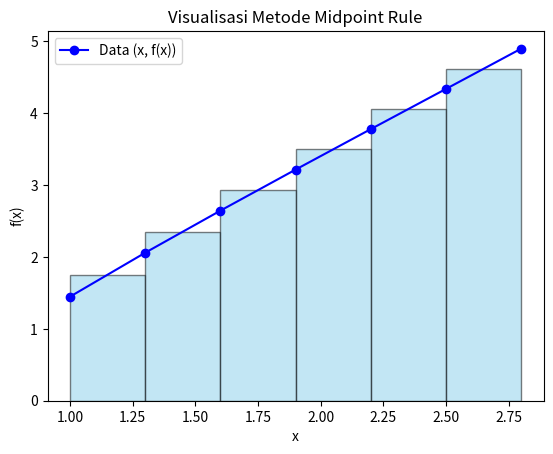

This chart was generated by the following Python code:
import numpy as np
import matplotlib.pyplot as plt

# Metode Midpoint Rule
def midpoint_rule(x, y):
    n = len(x)  # Jumlah titik (jumlah subinterval + 1)
    integral = 0
    midpoints = []  # Untuk menyimpan titik-titik tengah
    values = []     # Untuk menyimpan nilai interpolasi di titik tengah

    for i in range(n - 1):
        # Menghitung titik tengah (midpoint) antara x[i] dan x[i+1]
        midpoint = (x[i] + x[i+1]) / 2
        mid_value = np.interp(midpoint, x, y)
        midpoints.append(midpoint)
        values.append(mid_value)
        integral += (x[i+1] - x[i]) * mid_value

    return integral, midpoints, values

# Contoh penggunaan
x = np.array([1, 1.3, 1.6, 1.9, 2.2, 2.5, 2.8])  # Titik-titik pembagi
y = np.array([1.449, 2.06, 2.645, 3.216, 3.779, 4.338, 4.898])  # Nilai fungsi pada titik-titik tersebut

# Menghitung integral dan titik-titik tengah
result, midpoints, values = midpoint_rule(x, y)

# Menampilkan hasil
print(f"Integral menggunakan metode Midpoint Rule adalah: {result}")

# Visualisasi grafik
fig, ax = plt.subplots()
# Plot data asli
ax.plot(x, y, 'bo-', label="Data (x, f(x))")
# Plot batang untuk area midpoint
for i in range(len(midpoints)):
    ax.bar(midpoints[i], values[i], width=(x[i+1] - x[i]), color='skyblue', alpha=0.5, edgecolor='black', align='center')
# Tambahkan label dan judul
ax.set_title("Visualisasi Metode Midpoint Rule")
ax.set_xlabel("x")
ax.set_ylabel("f(x)")
ax.legend()

# Tampilkan grafik
plt.show()
